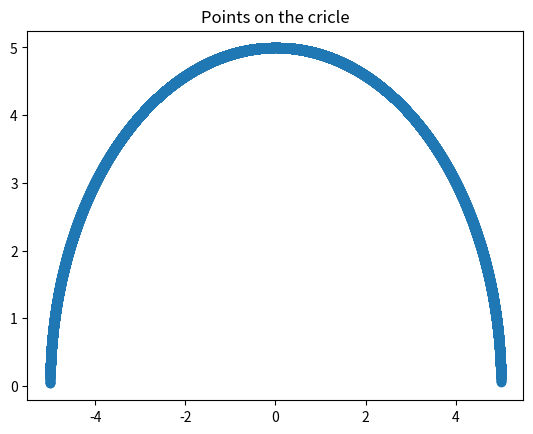
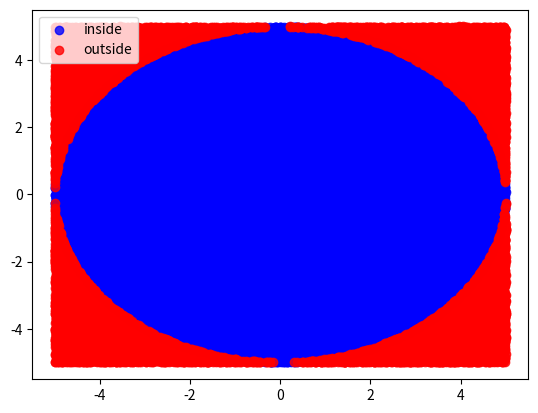

Reproduce these figures in Python, in order.
import numpy as np
import matplotlib.pyplot as plt
from scipy.integrate import quad

def integrand(x):
    return  np.sqrt(b**2-x**2)

n=1e5
radius = 5
a = -radius
b = radius

x = np.random.uniform(a, b, int(n))
#y = np.random.uniform(u_min, u_max, int(n))

# Monte Carlo integration
y = integrand(x)
y_bar = (b-a)/ x.shape[0] * y.sum()

#Actual Integration 
I = quad(integrand, a, b,)
print("Actual integration: ", I[0], "Monte Carlo integration: ", y_bar)
plt.scatter(x, y)
plt.title("Points on the cricle")

#generate randoin 2d points 
pts = np.random.uniform(a, b, (int(n),2))
inside_pts = pts[np.sqrt(pts[:,0]**2+pts[:,1]**2)<=radius]
outside_pts = pts[np.sqrt(pts[:,0]**2+pts[:,1]**2)>radius]

fig, ax = plt.subplots(1)
ax.scatter(inside_pts[:,0], inside_pts[:,1], c='b', alpha=0.8, edgecolor=None,label="inside")
ax.scatter(outside_pts[:,0], outside_pts[:,1], c='r', alpha=0.8, edgecolor=None,label="outside")
#area = (inside_x.shape[0]/n)*((b-a)*(b-a))
value_of_pi = 2*(y_bar/radius**2) #Multiply by two since we caluclated the area of half circle in integrand
print("Vlaue of pi: ",2*value_of_pi)  
plt.legend()
plt.show()



# Example 01 (find the value of pi) 
# r = 1

# a = -r
# b = r
# x = np.random.uniform(low=a, high=b, size=100)

# # area of circle is integration of half circle multiplied by two 
# # it can be written also as integration of quarter of a circle multiplied by four as in lecture  (limits will be from 0 to r)
# def integrand(x):
#     return  2*np.sqrt(b-x**2)

# # Monte Carlo integration
# y = integrand(x)
# y_bar = (b-a)/ x.shape[0] * y.sum()

# #Actual Integration 
# I = quad(integrand, a, b,)
# print("Actual integration: ", I[0], "Monte Carlo integration: ", y_bar)
# plt.scatter(x, y)
# plt.show()